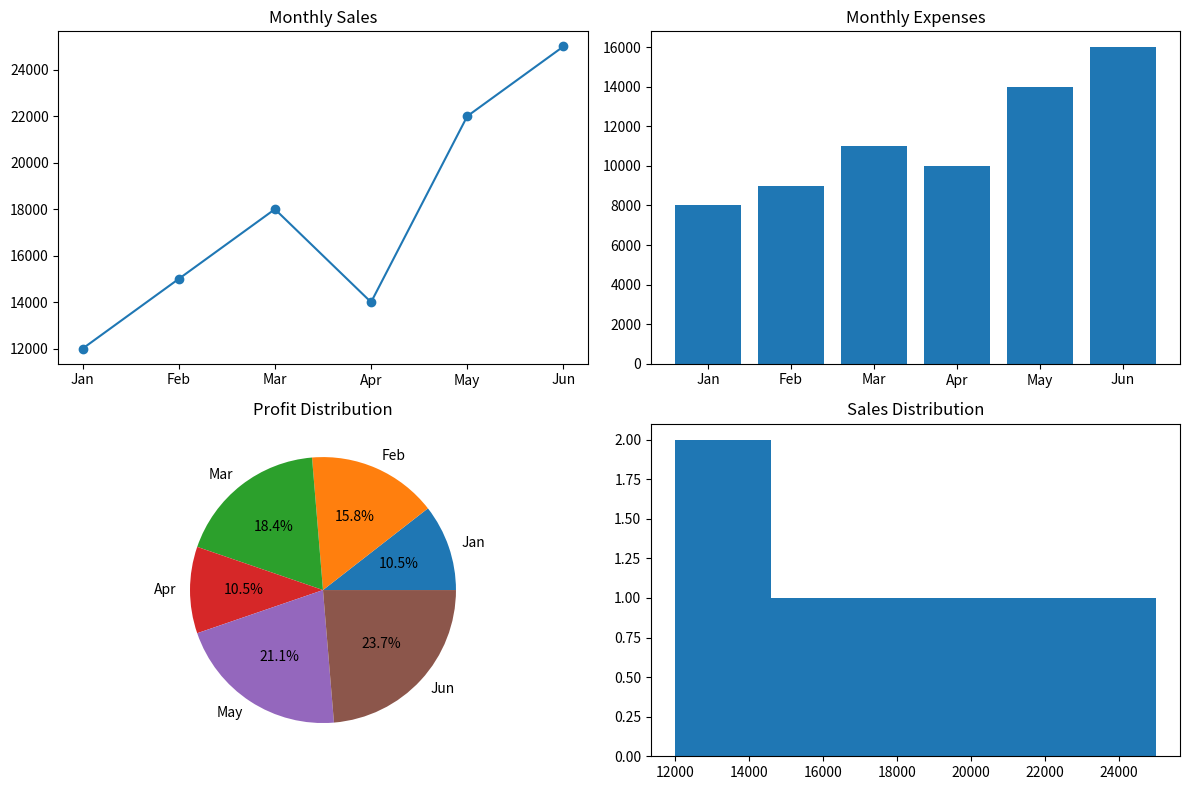

Python code for this plot:
import matplotlib.pyplot as plt
import numpy as np

months = ["Jan", "Feb", "Mar", "Apr", "May", "Jun"]

sales = [12000, 15000, 18000, 14000, 22000, 25000]
expenses = [8000, 9000, 11000, 10000, 14000, 16000]

profit = np.array(sales) - np.array(expenses)

fig, axes = plt.subplots(2, 2, figsize=(12, 8))

# Line chart
axes[0, 0].plot(months, sales, marker="o")
axes[0, 0].set_title("Monthly Sales")

# Bar chart
axes[0, 1].bar(months, expenses)
axes[0, 1].set_title("Monthly Expenses")

# Pie chart
axes[1, 0].pie(profit, labels=months, autopct="%1.1f%%")
axes[1, 0].set_title("Profit Distribution")

# Histogram
axes[1, 1].hist(sales, bins=5)
axes[1, 1].set_title("Sales Distribution")

plt.tight_layout()
plt.show()
